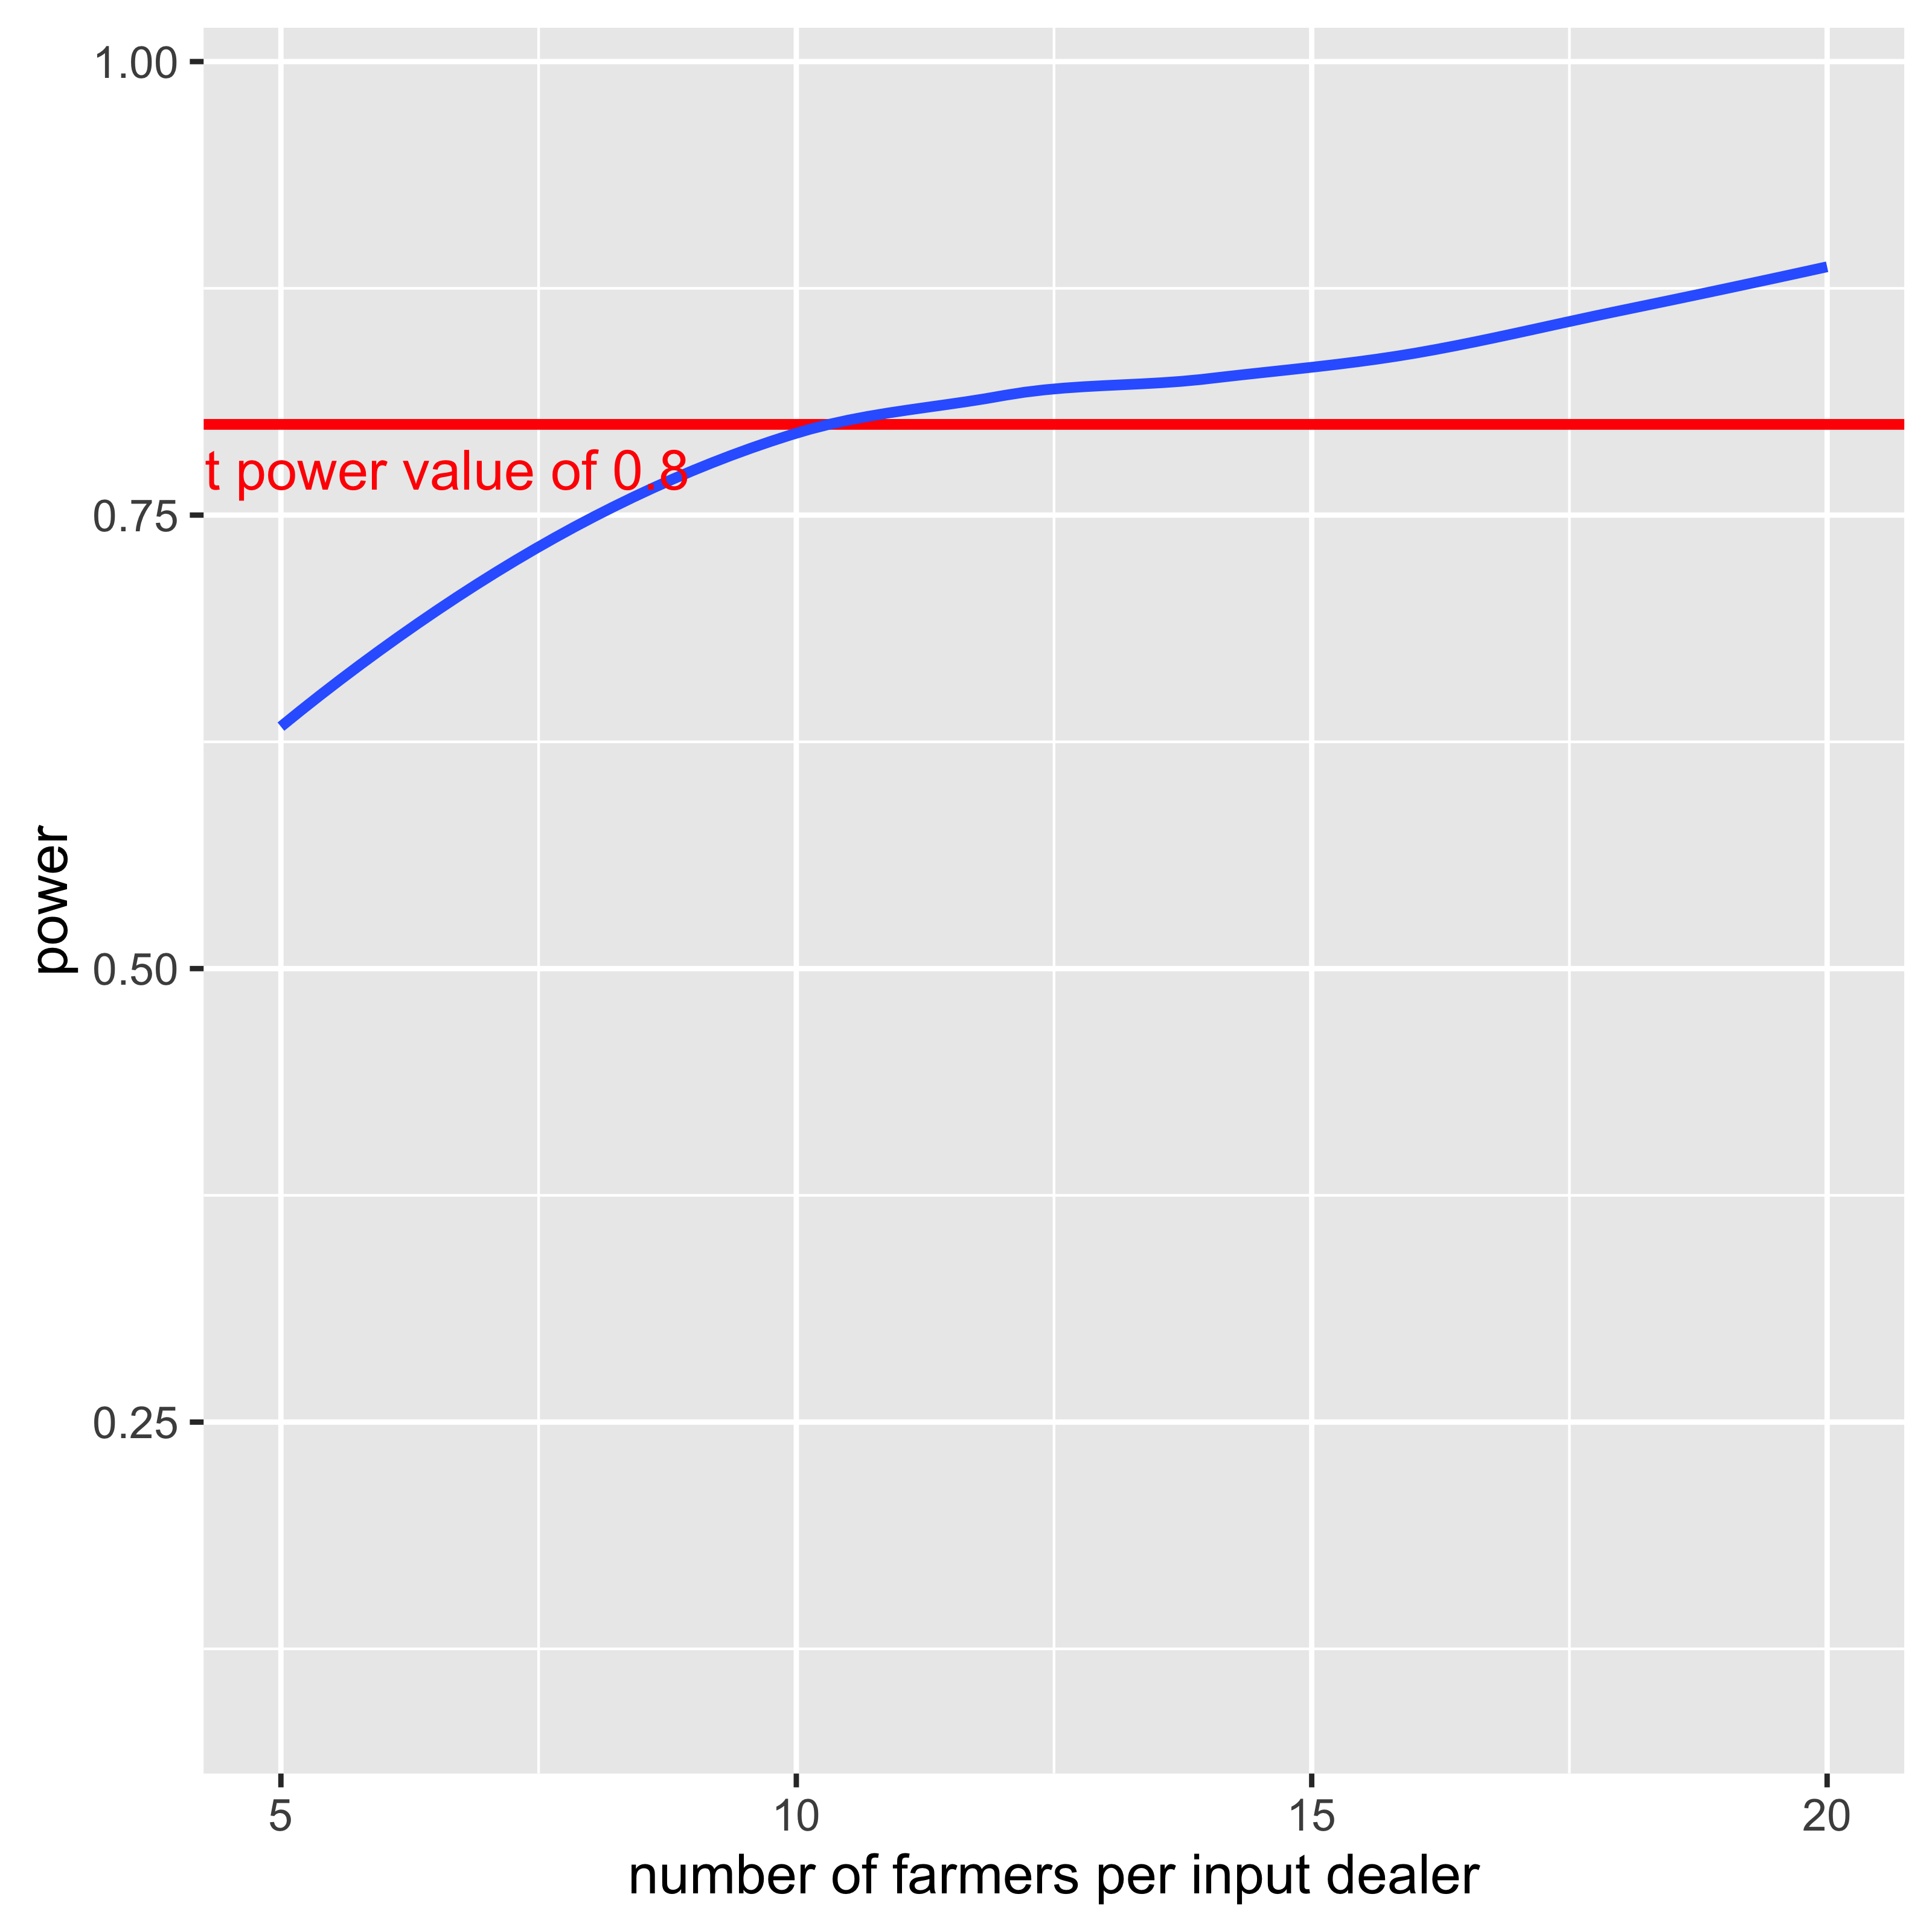

Source data for this figure (header and first rows):
possible.fs, powers
5, 0.63
6, 0.675
7, 0.725
8, 0.77
9, 0.74
10, 0.76
11, 0.87
12, 0.825
13, 0.79
14, 0.815
15, 0.835
16, 0.855
17, 0.85
18, 0.85
19, 0.905
20, 0.87
